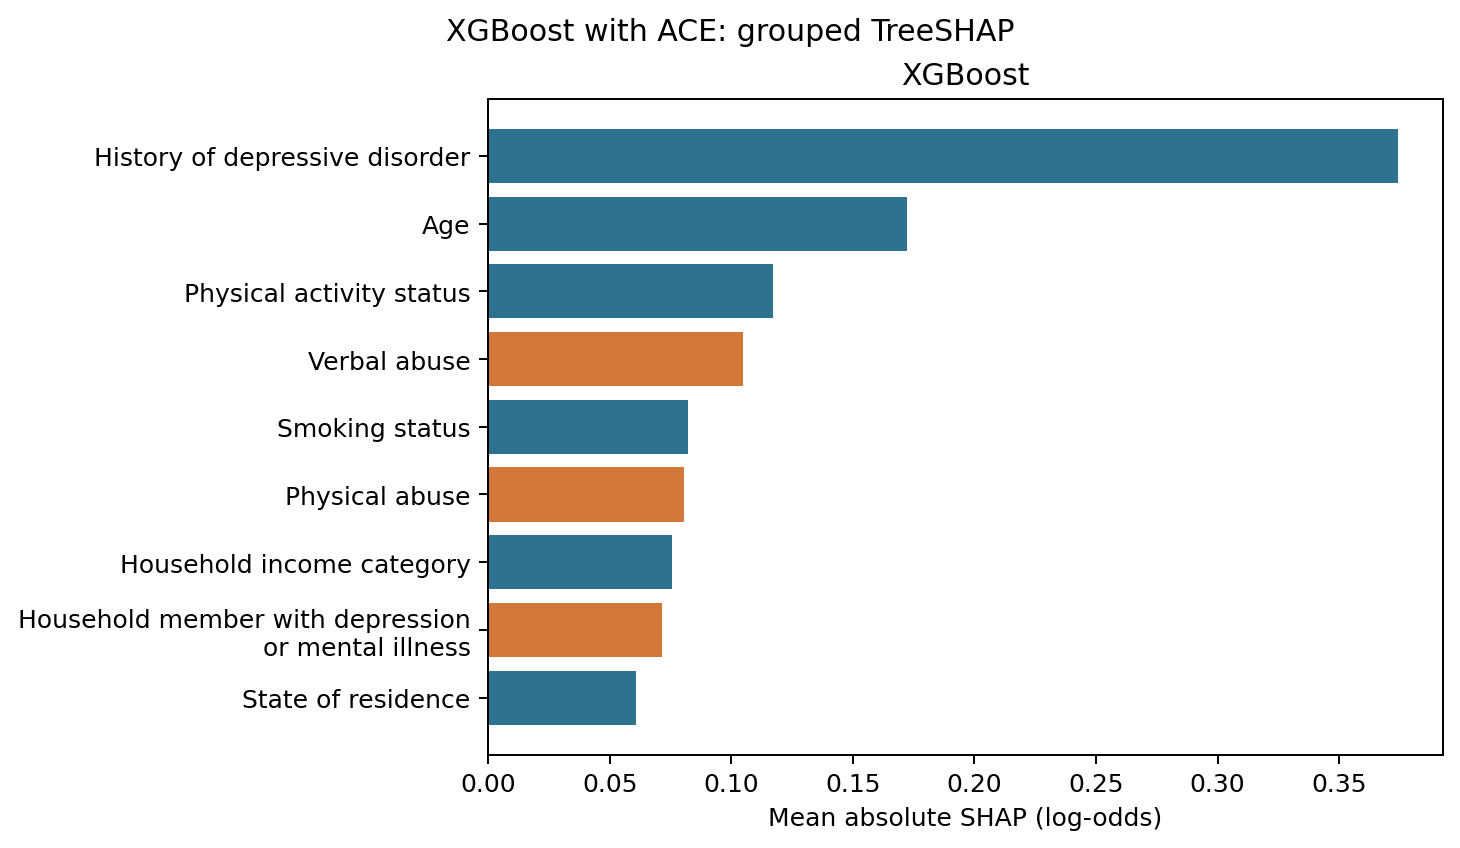

The table this chart was drawn from, first rows:
Model, Feature, Mean absolute SHAP
XGBoost, SEXVAR, 0.02988
XGBoost, _AGE80, 0.1723
XGBoost, _RACEGR3, 0.00733
XGBoost, _STATE, 0.0609
XGBoost, EDUCA, 0.04316
XGBoost, INCOME3, 0.07564
XGBoost, MARITAL, 0.01452
XGBoost, _BMI5CAT, 0.04405
XGBoost, DIABETE4, 0.05076
XGBoost, Depression_bin, 0.374
XGBoost, Stroke_bin, 0.05062
XGBoost, HighBP_bin, 0.02707
XGBoost, _SMOKER3, 0.08234
XGBoost, PhysicalActivity_bin, 0.1169
XGBoost, ACEDEPRS_bin, 0.07144
XGBoost, ACEDRINK_bin, 0.0362
XGBoost, ACEDRUGS_bin, 0.0105
XGBoost, ACEPRISN_bin, 0.001102
XGBoost, ACEDIVRC_bin, 0.0
XGBoost, ACEPUNCH_bin, 0.02601
XGBoost, ACEHURT1_bin, 0.08069
XGBoost, ACESWEAR_bin, 0.105
XGBoost, ACETOUCH_bin, 0.03978
XGBoost, ACETTHEM_bin, 0.02063
XGBoost, ACEHVSEX_bin, 0.00616
